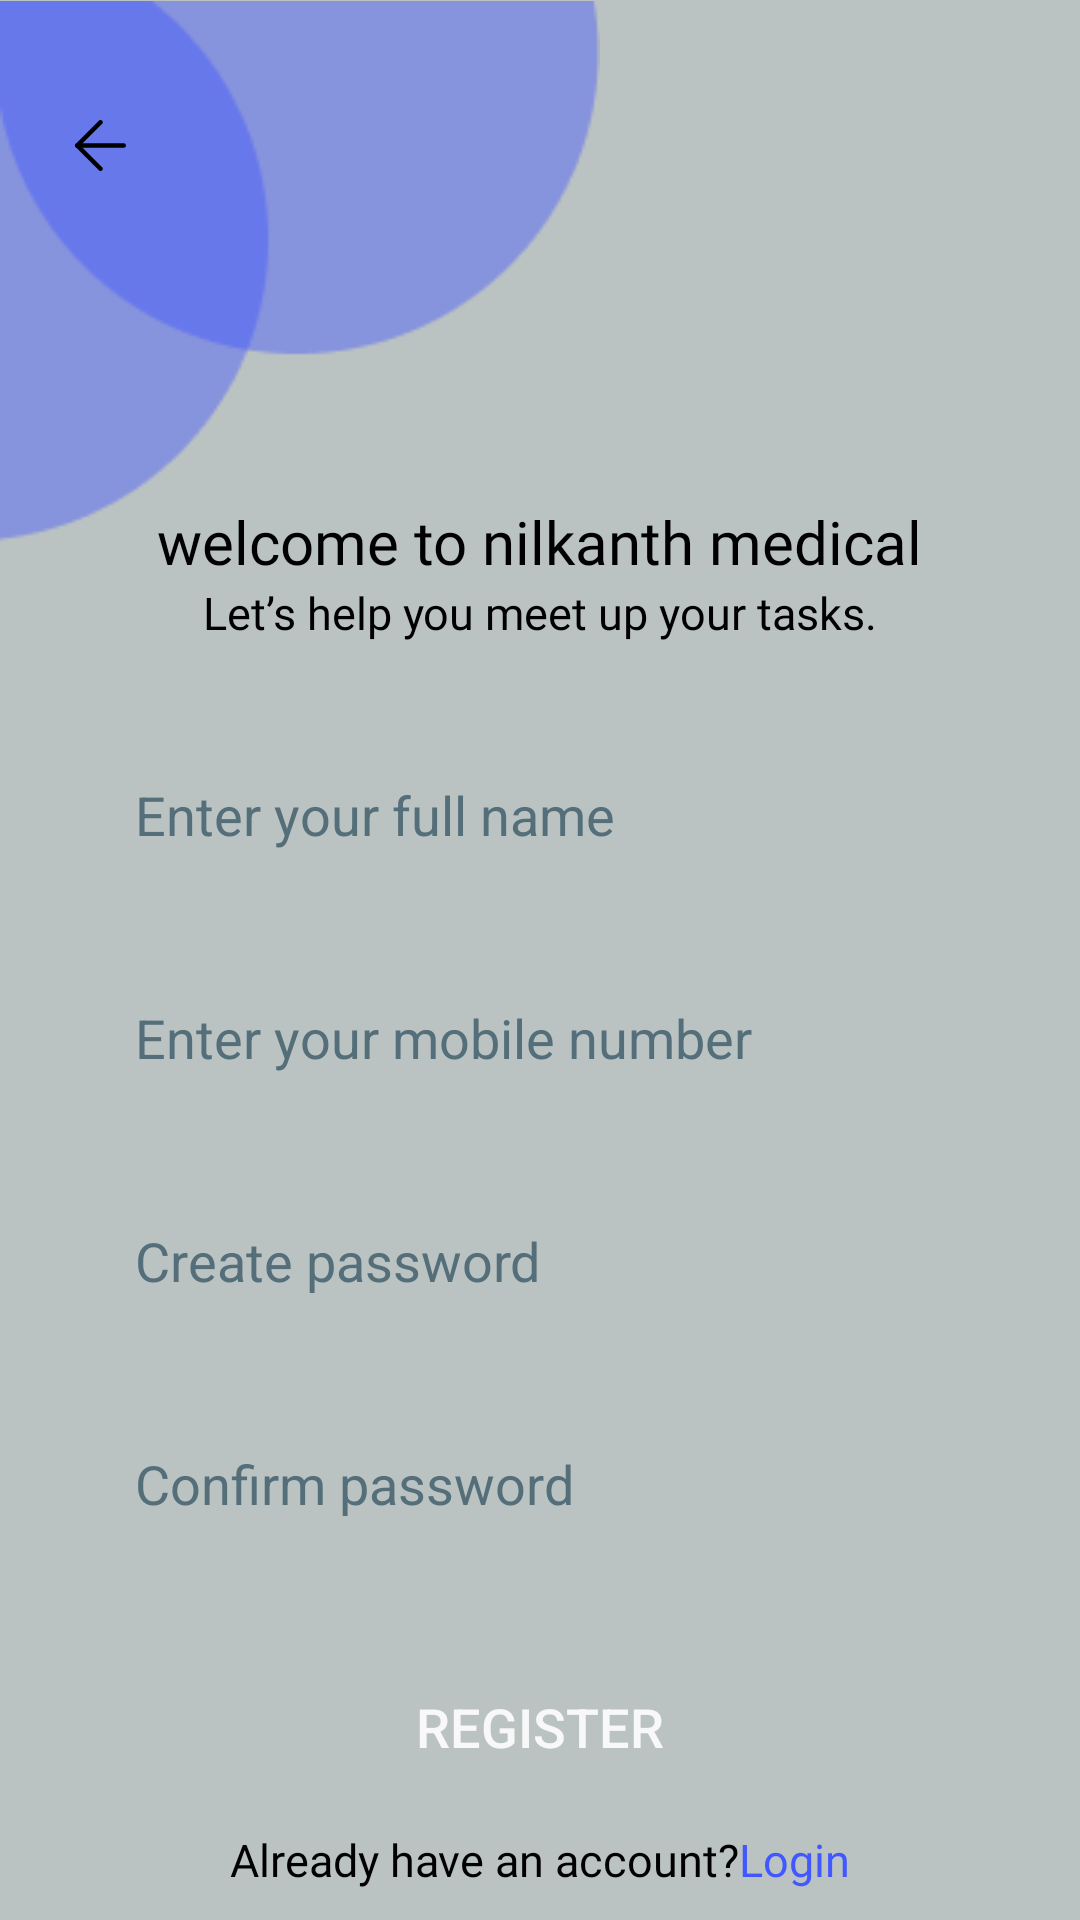

This screen was rendered from an Android layout file. Write that file and the resources it references.
<!-- AndroidManifest.xml: application theme Theme.NMS -->
<!-- res/layout/activity_register.xml -->
<?xml version="1.0" encoding="utf-8"?>
<RelativeLayout
    xmlns:android="http://schemas.android.com/apk/res/android"
    xmlns:app="http://schemas.android.com/apk/res-auto"
    xmlns:tools="http://schemas.android.com/tools"
    android:layout_width="match_parent"
    android:layout_height="match_parent"
    tools:context=".RegisterActivity"
    android:background="@color/backgroundColor">

    <ImageView
        android:id="@+id/R_img_1"
        android:layout_width="200dp"
        android:layout_height="200dp"
        android:layout_alignParentStart="true"
        android:layout_alignParentTop="true"
        android:layout_marginStart="0dp"
        android:layout_marginTop="-10dp"
        android:contentDescription="@string/todo"
        android:src="@drawable/gambar1"
        tools:ignore="InvalidId,ImageContrastCheck" />

    <ImageView
        android:id="@+id/iconleft"
        android:layout_width="wrap_content"
        android:layout_height="wrap_content"
        android:src="@drawable/back_arrow"
        android:layout_marginTop="40dp"
        android:layout_marginStart="25dp"
       tools:ignore="contentDescription" />

    <TextView
        android:id="@+id/R_txt_1"
        android:layout_width="wrap_content"
        android:layout_height="wrap_content"
        android:layout_below="@+id/iconleft"
        android:text="@string/welcome_to_nilkanth_medical"
        android:layout_marginTop="110dp"
        android:layout_centerHorizontal="true"
        android:fontFamily="@font/poppinsbold"
        android:textColor="@color/black"
        android:textSize="20sp" />

    <TextView
        android:id="@+id/R_txt_2"
        android:layout_width="wrap_content"
        android:layout_height="wrap_content"
        android:layout_below="@+id/R_txt_1"
        android:text="@string/let_s_help_you_meet_up_your_tasks"
        android:layout_centerHorizontal="true"
        android:layout_marginTop="0dp"
        android:fontFamily="@font/poppinsregular"
        android:textSize="15sp"
        android:textColor="@color/black"/>
    <LinearLayout
        android:layout_width="match_parent"
        android:layout_height="wrap_content"
        android:orientation="vertical"
        android:layout_below="@id/R_txt_2"
        android:padding="30sp"
        android:id="@+id/ly_1">
    <EditText
        android:id="@+id/txtFullName"
        android:layout_width="match_parent"
        android:layout_height="wrap_content"
        android:layout_marginTop="0dp"
        android:height="50dp"
        android:background="@drawable/btn_primary"
        android:backgroundTint="@color/white"
        android:padding="15sp"
        android:inputType="text"
        android:autofillHints="name"
        android:hint="@string/enter_your_full_name"
        android:textColorHint="#546E7A" />

    <EditText
        android:id="@+id/txtMobileNumber"
        android:layout_width="match_parent"
        android:layout_height="wrap_content"
        android:layout_marginTop="20dp"
        android:height="50dp"
        android:background="@drawable/btn_primary"
        android:backgroundTint="@color/white"
        android:padding="15dp"
        android:inputType="number"
        android:hint="@string/enter_your_mobile_number"
        android:textColorHint="#546E7A"
        android:autofillHints="" />
    <EditText
        android:id="@+id/txtPassword"
        android:layout_width="match_parent"
        android:layout_height="wrap_content"
        android:layout_marginTop="20dp"
        android:height="50dp"
        android:background="@drawable/btn_primary"
        android:backgroundTint="@color/white"
        android:padding="15dp"
        android:inputType="textPassword"
        android:hint="@string/create_password"
        android:textColorHint="#546E7A"
        android:autofillHints="" />
    <EditText
        android:id="@+id/txtConfirmPassword"
        android:layout_width="match_parent"
        android:layout_height="wrap_content"
        android:layout_marginTop="20dp"
        android:height="50dp"
        android:background="@drawable/btn_primary"
        android:backgroundTint="@color/white"
        android:padding="15dp"
        android:inputType="textPassword"
        android:hint="@string/confirm_password"
        android:textColorHint="#546E7A"
        android:autofillHints="" />
    </LinearLayout>
    <androidx.appcompat.widget.AppCompatButton
        android:id="@+id/btnRegister"
        android:layout_width="310dp"
        android:layout_height="wrap_content"
        android:text="@string/register"
        android:layout_marginTop="0dp"
        android:layout_below="@id/ly_1"
        android:layout_centerHorizontal="true"
        android:background="@drawable/btn_primary"
        android:textColor="@color/white"
        android:textSize="18sp"/>
    <LinearLayout
        android:layout_width="match_parent"
        android:layout_height="wrap_content"
        android:orientation="horizontal"
        android:layout_below="@id/btnRegister"
        android:layout_marginTop="10sp"
        android:gravity="center">
        <TextView
            android:layout_width="wrap_content"
            android:layout_height="wrap_content"
            android:text="@string/already_have_an_account"
            android:fontFamily="@font/poppinsregular"
            android:textSize="15sp"
            android:textColor="@color/black"/>
    <TextView
        android:id="@+id/txtLogin"
        android:layout_width="wrap_content"
        android:layout_height="wrap_content"
        android:text="@string/login"
        android:fontFamily="@font/poppinsregular"
        android:textSize="15sp"
        android:textColor="@color/Primary"/>
    </LinearLayout>
</RelativeLayout>
<!-- resources referenced by this layout -->
<resources>
  <color name="Primary">#4157FF</color>
  <color name="backgroundColor">#C9E9F3F2</color>
  <color name="black">#FF000000</color>
  <color name="white">#F8F8F8</color>
  <!-- drawable back_arrow (drawable) -->
  <vector xmlns:android="http://schemas.android.com/apk/res/android"
          android:width="17dp"
          android:height="17dp"
          android:viewportWidth="17.0"
          android:viewportHeight="17.0">
      <path
          android:pathData="M16.239,8.5H0.757"
          android:strokeLineCap="round"
          android:strokeColor="@color/black"
          android:fillColor="#00000000"
          android:strokeWidth="1.5"
          android:strokeLineJoin="round"/>
      <path
          android:pathData="M8.498,16.243L0.757,8.5L8.498,0.757"
          android:strokeLineCap="round"
          android:strokeColor="@color/black"
          android:fillColor="#00000000"
          android:strokeWidth="1.5"
          android:strokeLineJoin="round"/>
  </vector>
  <!-- drawable gambar1: png bitmap (drawable, 2982 bytes) -->
  <string name="already_have_an_account">Already have an account?</string>
  <string name="confirm_password">Confirm password</string>
  <string name="create_password">Create password</string>
  <string name="enter_your_full_name">Enter your full name</string>
  <string name="enter_your_mobile_number">Enter your mobile number</string>
  <string name="let_s_help_you_meet_up_your_tasks">Let’s help you meet up your tasks.</string>
  <string name="login">Login</string>
  <string name="register">Register</string>
  <string name="todo">TODO</string>
  <string name="welcome_to_nilkanth_medical">welcome to nilkanth medical</string>
  <style name="Theme.NMS" parent="Theme.MaterialComponents.NoActionBar">
          
          <item name="colorPrimary">@color/purple_500</item>
          <item name="colorPrimaryVariant">@color/purple_700</item>
          <item name="colorOnPrimary">@color/white</item>
          
          <item name="colorSecondary">@color/teal_200</item>
          <item name="colorSecondaryVariant">@color/teal_700</item>
          <item name="colorOnSecondary">@color/black</item>
          
          <item name="android:statusBarColor">?attr/colorPrimaryVariant</item>
          <item name="actionBarItemBackground">@color/white</item>
  
          
      </style>
  <color name="purple_500">#FF6200EE</color>
  <color name="purple_700">#FF3700B3</color>
  <color name="teal_200">#FF03DAC5</color>
  <color name="teal_700">#FF018786</color>
</resources>
